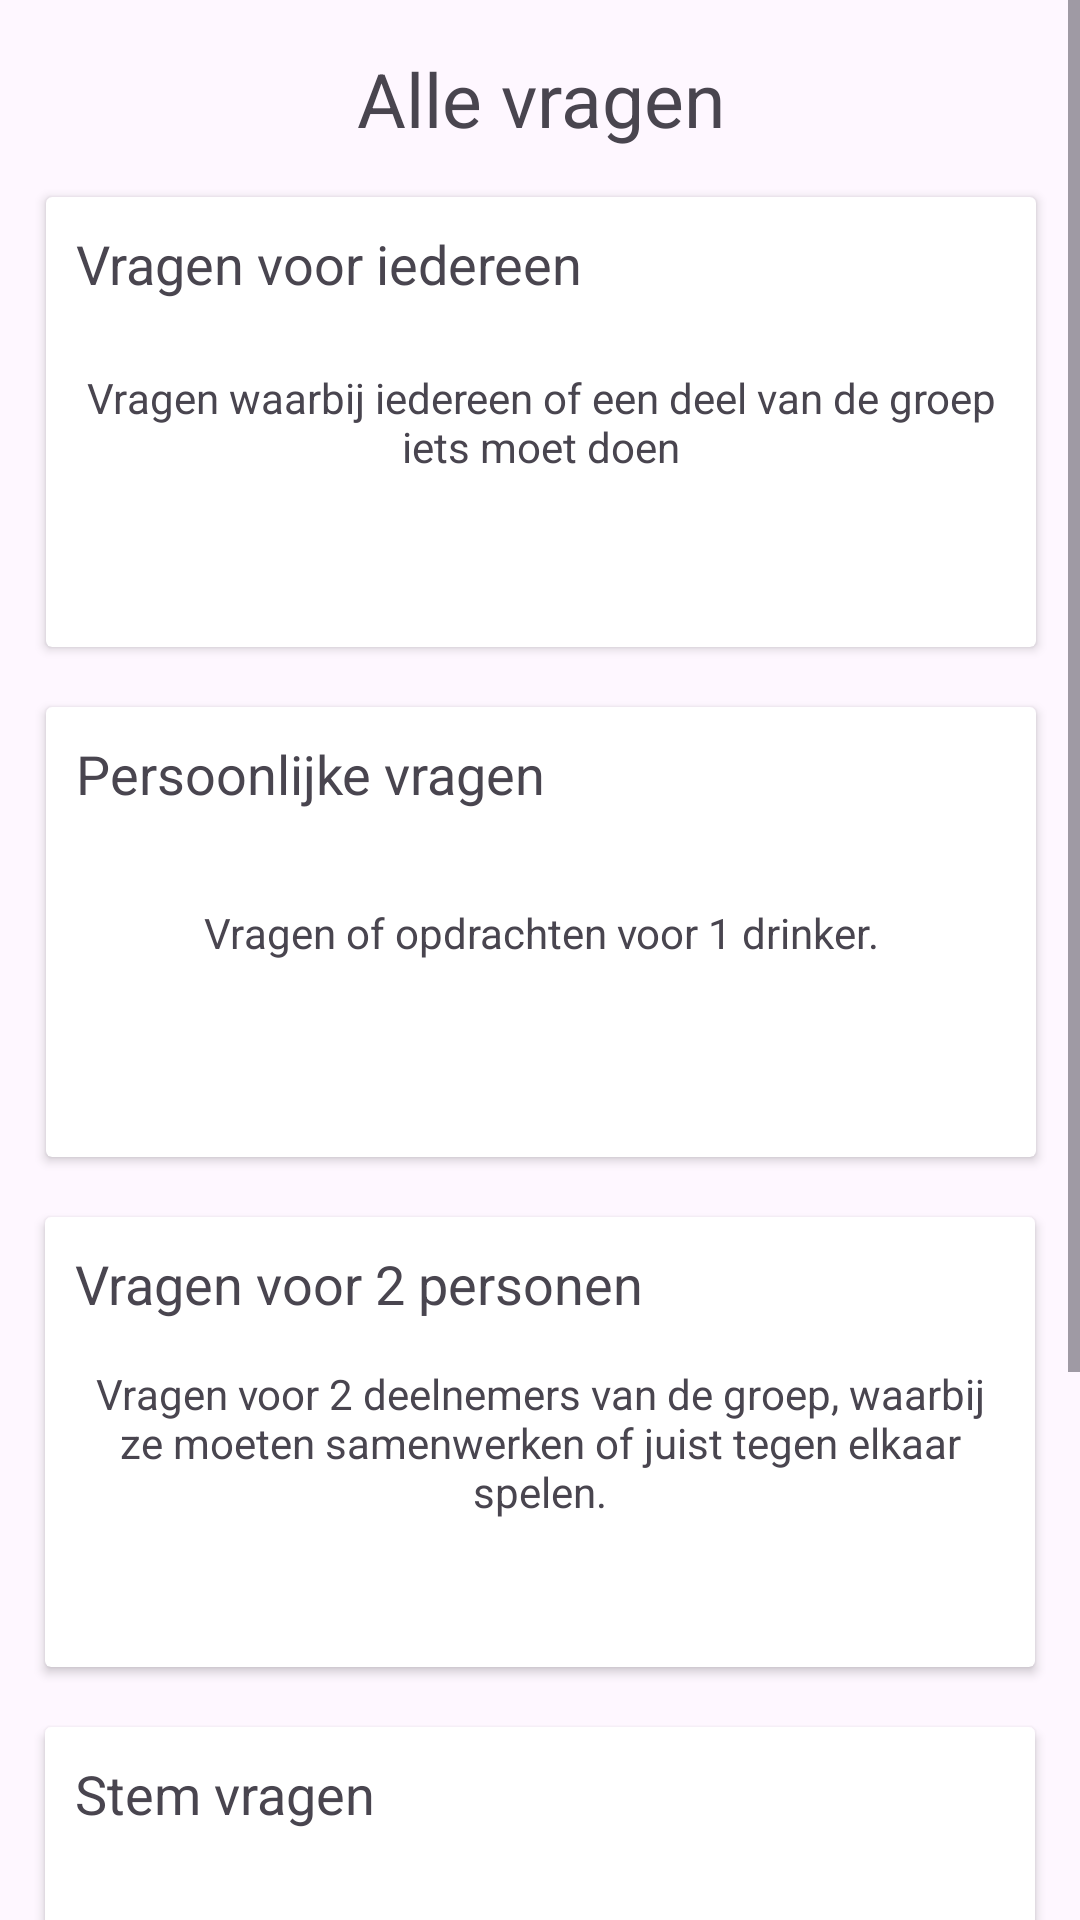

Write the Android layout XML for this screen, with the resource values it uses.
<!-- AndroidManifest.xml: application theme Theme.FishBowl -->
<!-- res/layout/fragment_settings.xml -->
<?xml version="1.0" encoding="utf-8"?>
<ScrollView
    android:layout_width="match_parent"
    android:layout_height="match_parent"
    xmlns:android="http://schemas.android.com/apk/res/android">

<androidx.constraintlayout.widget.ConstraintLayout
    xmlns:android="http://schemas.android.com/apk/res/android"
    xmlns:tools="http://schemas.android.com/tools"
    android:layout_width="match_parent"
    android:layout_height="match_parent"
    xmlns:app="http://schemas.android.com/apk/res-auto"
    android:scrollbars="vertical"
    tools:context=".fragments.SettingsFragment">

    <androidx.constraintlayout.widget.Guideline
        android:id="@+id/guidelineTop"
        android:layout_width="wrap_content"
        android:layout_height="wrap_content"
        android:orientation="horizontal"
        app:layout_constraintGuide_begin="16dp" />

    <androidx.constraintlayout.widget.Guideline
        android:id="@+id/guidelineBottom"
        android:layout_width="wrap_content"
        android:layout_height="wrap_content"
        android:orientation="horizontal"
        app:layout_constraintGuide_end="16dp" />

    <androidx.constraintlayout.widget.Guideline
        android:id="@+id/guidelineLeft"
        android:layout_width="wrap_content"
        android:layout_height="wrap_content"
        android:orientation="vertical"
        app:layout_constraintGuide_begin="16dp" />

    <androidx.constraintlayout.widget.Guideline
        android:id="@+id/guidelineRight"
        android:layout_width="wrap_content"
        android:layout_height="wrap_content"
        android:orientation="vertical"
        app:layout_constraintGuide_end="16dp" />

    <androidx.cardview.widget.CardView
        android:id="@+id/cvEverybody"
        android:layout_width="330dp"
        android:layout_height="150dp"
        android:layout_marginTop="16dp"
        app:layout_constraintEnd_toStartOf="@+id/guidelineRight"
        app:layout_constraintHorizontal_bias="0.482"
        app:layout_constraintStart_toStartOf="@+id/guidelineLeft"
        app:layout_constraintTop_toBottomOf="@+id/textView8">

        <androidx.constraintlayout.widget.ConstraintLayout
            android:layout_width="match_parent"
            android:layout_height="match_parent">

            <TextView
                android:layout_width="wrap_content"
                android:layout_height="wrap_content"
                android:text="Vragen voor iedereen"
                android:padding="10dp"
                android:textSize="18dp"
                app:layout_constraintStart_toStartOf="parent"
                app:layout_constraintTop_toTopOf="parent" />

            <TextView
                android:layout_width="wrap_content"
                android:layout_height="wrap_content"
                android:padding="10dp"
                android:text="Vragen waarbij iedereen of een deel van de groep iets moet doen"
                android:textAlignment="center"
                app:layout_constraintBottom_toBottomOf="parent"
                app:layout_constraintEnd_toEndOf="parent"
                app:layout_constraintStart_toStartOf="parent"
                app:layout_constraintTop_toTopOf="parent" />


        </androidx.constraintlayout.widget.ConstraintLayout>
    </androidx.cardview.widget.CardView>

    <androidx.cardview.widget.CardView
        android:id="@+id/cvPersonal"
        android:layout_width="330dp"
        android:layout_height="150dp"
        android:layout_marginTop="20dp"
        app:layout_constraintEnd_toStartOf="@+id/guidelineRight"
        app:layout_constraintHorizontal_bias="0.482"
        app:layout_constraintStart_toStartOf="@+id/guidelineLeft"
        app:layout_constraintTop_toBottomOf="@+id/cvEverybody">

        <androidx.constraintlayout.widget.ConstraintLayout
            android:layout_width="match_parent"
            android:layout_height="match_parent">

            <TextView
                android:padding="10dp"
                android:textSize="18dp"
                android:layout_width="wrap_content"
                android:layout_height="wrap_content"
                android:text="Persoonlijke vragen"
                app:layout_constraintStart_toStartOf="parent"
                app:layout_constraintTop_toTopOf="parent" />

            <TextView
                android:layout_width="wrap_content"
                android:layout_height="wrap_content"
                android:padding="10dp"
                android:text="Vragen of opdrachten voor 1 drinker."
                android:textAlignment="center"
                app:layout_constraintBottom_toBottomOf="parent"
                app:layout_constraintEnd_toEndOf="parent"
                app:layout_constraintStart_toStartOf="parent"
                app:layout_constraintTop_toTopOf="parent" />


        </androidx.constraintlayout.widget.ConstraintLayout>
    </androidx.cardview.widget.CardView>

    <androidx.cardview.widget.CardView
        android:id="@+id/cvPersonal2"
        android:layout_width="330dp"
        android:layout_height="150dp"
        android:layout_marginTop="20dp"
        app:layout_constraintEnd_toStartOf="@+id/guidelineRight"
        app:layout_constraintStart_toStartOf="@+id/guidelineLeft"
        app:layout_constraintTop_toBottomOf="@+id/cvPersonal">

        <androidx.constraintlayout.widget.ConstraintLayout
            android:layout_width="match_parent"
            android:layout_height="match_parent">

            <TextView
                android:padding="10dp"
                android:textSize="18dp"
                android:layout_width="wrap_content"
                android:layout_height="wrap_content"
                android:text="Vragen voor 2 personen"
                app:layout_constraintStart_toStartOf="parent"
                app:layout_constraintTop_toTopOf="parent" />

            <TextView
                android:layout_width="wrap_content"
                android:layout_height="wrap_content"
                android:padding="10dp"
                android:text="Vragen voor 2 deelnemers van de groep, waarbij ze moeten samenwerken of juist tegen elkaar spelen."
                android:textAlignment="center"
                app:layout_constraintBottom_toBottomOf="parent"
                app:layout_constraintEnd_toEndOf="parent"
                app:layout_constraintStart_toStartOf="parent"
                app:layout_constraintTop_toTopOf="parent" />


        </androidx.constraintlayout.widget.ConstraintLayout>
    </androidx.cardview.widget.CardView>

    <androidx.cardview.widget.CardView
        android:id="@+id/cvVotes"
        android:layout_width="330dp"
        android:layout_height="150dp"
        android:layout_marginTop="20dp"
        app:layout_constraintEnd_toStartOf="@+id/guidelineRight"
        app:layout_constraintStart_toStartOf="@+id/guidelineLeft"
        app:layout_constraintTop_toBottomOf="@+id/cvPersonal2">

        <androidx.constraintlayout.widget.ConstraintLayout
            android:layout_width="match_parent"
            android:layout_height="match_parent">

            <TextView
                android:padding="10dp"
                android:textSize="18dp"
                android:layout_width="wrap_content"
                android:layout_height="wrap_content"
                android:text="Stem vragen"
                app:layout_constraintStart_toStartOf="parent"
                app:layout_constraintTop_toTopOf="parent" />

            <TextView
                android:layout_width="wrap_content"
                android:layout_height="wrap_content"
                android:padding="10dp"
                android:text="Vragen waarbij iedereen moet stemmen"
                android:textAlignment="center"
                app:layout_constraintBottom_toBottomOf="parent"
                app:layout_constraintEnd_toEndOf="parent"
                app:layout_constraintStart_toStartOf="parent"
                app:layout_constraintTop_toTopOf="parent" />


        </androidx.constraintlayout.widget.ConstraintLayout>
    </androidx.cardview.widget.CardView>

    <androidx.cardview.widget.CardView
        android:id="@+id/cvQuiz"
        android:layout_width="330dp"
        android:layout_height="150dp"
        android:layout_marginTop="20dp"
        app:layout_constraintEnd_toStartOf="@+id/guidelineRight"
        app:layout_constraintStart_toStartOf="@+id/guidelineLeft"
        app:layout_constraintTop_toBottomOf="@+id/cvVotes">

        <androidx.constraintlayout.widget.ConstraintLayout
            android:layout_width="match_parent"
            android:layout_height="match_parent">

            <TextView
                android:padding="10dp"
                android:textSize="18dp"
                android:layout_width="wrap_content"
                android:layout_height="wrap_content"
                android:text="Quiz vragen"
                app:layout_constraintStart_toStartOf="parent"
                app:layout_constraintTop_toTopOf="parent" />

            <TextView
                android:layout_width="wrap_content"
                android:layout_height="wrap_content"
                android:padding="10dp"
                android:text="Quiz vragen over verschillende categorieën, zoals kunst, geschiedenis, wetenschap, etc."
                android:textAlignment="center"
                app:layout_constraintBottom_toBottomOf="parent"
                app:layout_constraintEnd_toEndOf="parent"
                app:layout_constraintStart_toStartOf="parent"
                app:layout_constraintTop_toTopOf="parent" />


        </androidx.constraintlayout.widget.ConstraintLayout>
    </androidx.cardview.widget.CardView>

    <TextView
        android:id="@+id/textView8"
        android:layout_width="wrap_content"
        android:layout_height="wrap_content"
        android:textSize="25dp"
        android:textAlignment="center"
        android:text="@string/alle_vragen"
        app:layout_constraintEnd_toStartOf="@+id/guidelineRight"
        app:layout_constraintStart_toStartOf="@+id/guidelineLeft"
        app:layout_constraintTop_toTopOf="@+id/guidelineTop" />


</androidx.constraintlayout.widget.ConstraintLayout>
</ScrollView>
<!-- resources referenced by this layout -->
<resources>
  <string name="alle_vragen">Alle vragen</string>
  <style name="Theme.FishBowl" parent="Base.Theme.FishBowl" />
  <style name="Base.Theme.FishBowl" parent="Theme.Material3.DayNight.NoActionBar">
          
          
      </style>
</resources>
